The GitHub repository ivanarturo96/SRB_CNN_detection contains a labelled image folder "dataset" with 2 categories: NO SRB, SRB. Examples follow, each with its label.

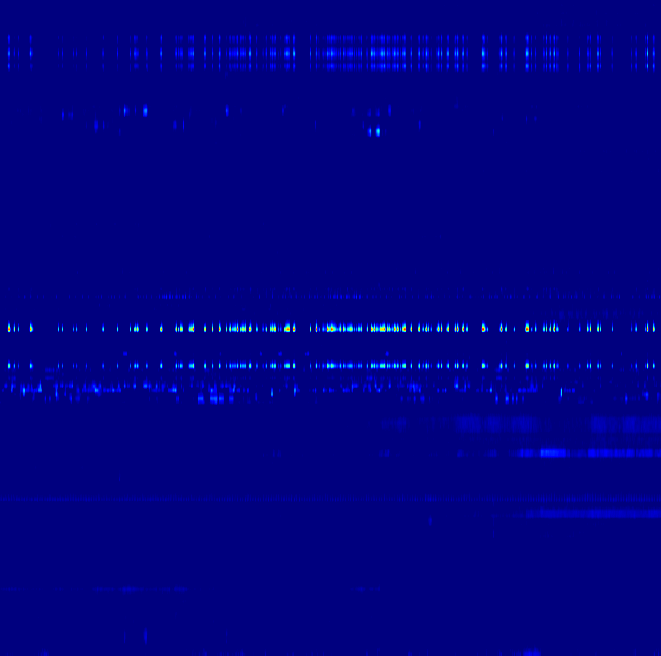
Label: NO SRB

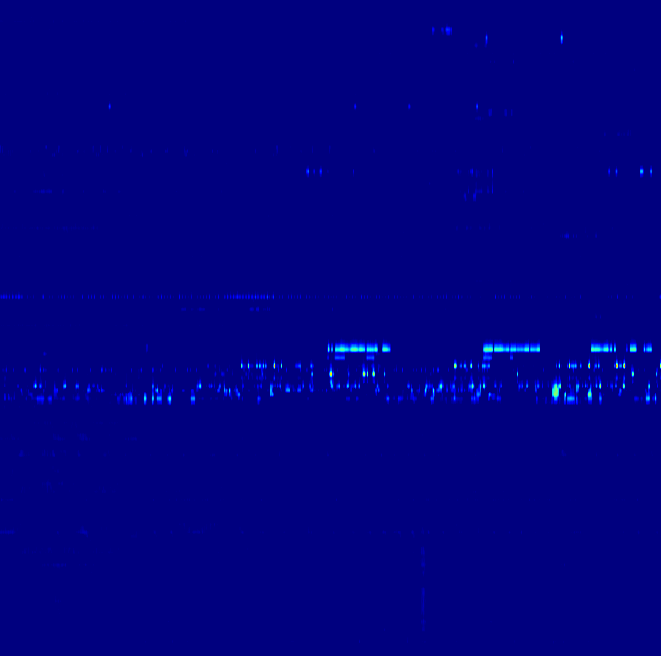
Label: SRB

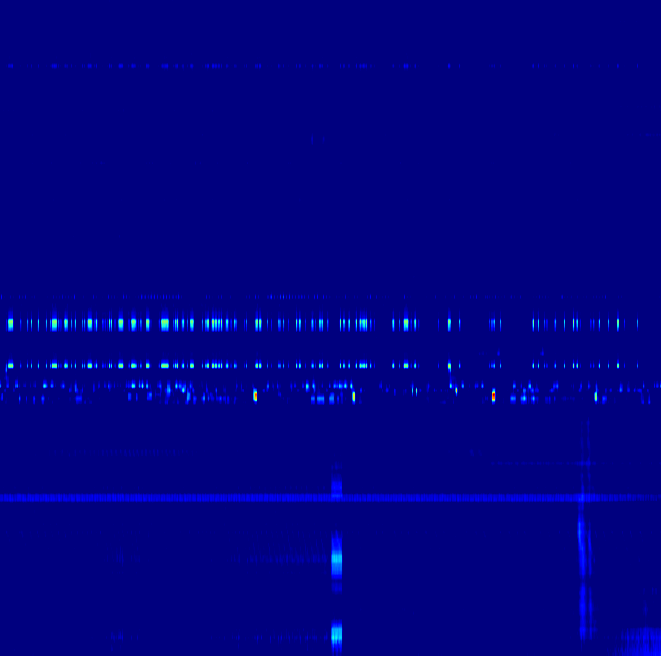
Label: SRB

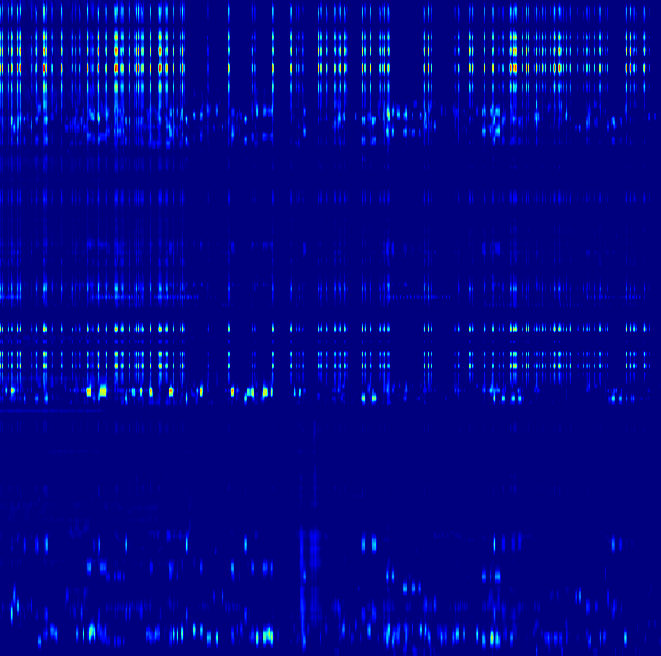
Label: SRB

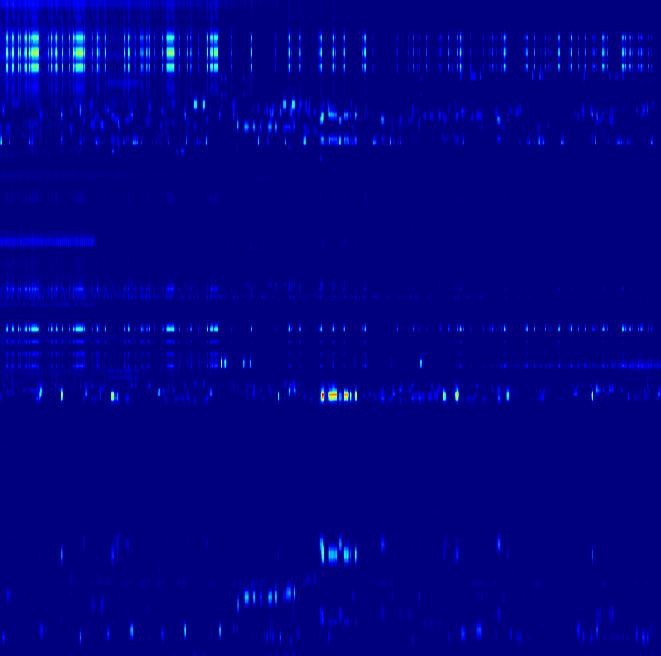
Label: NO SRB

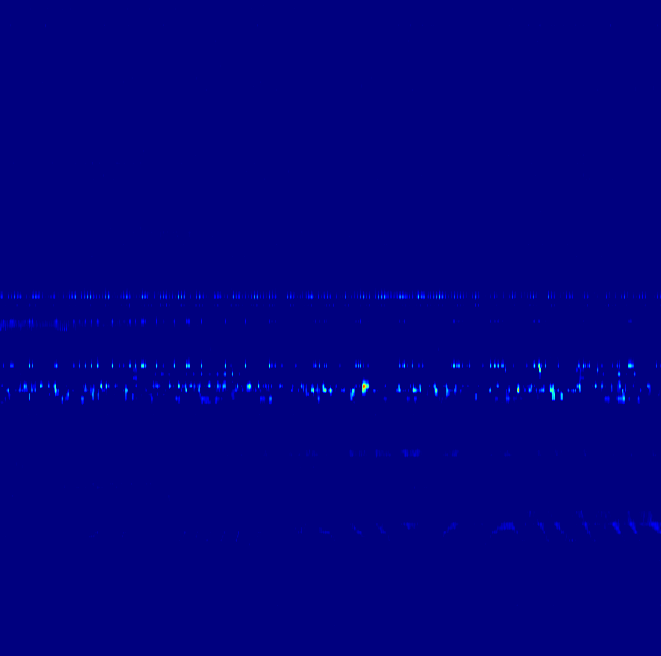
Label: NO SRB
